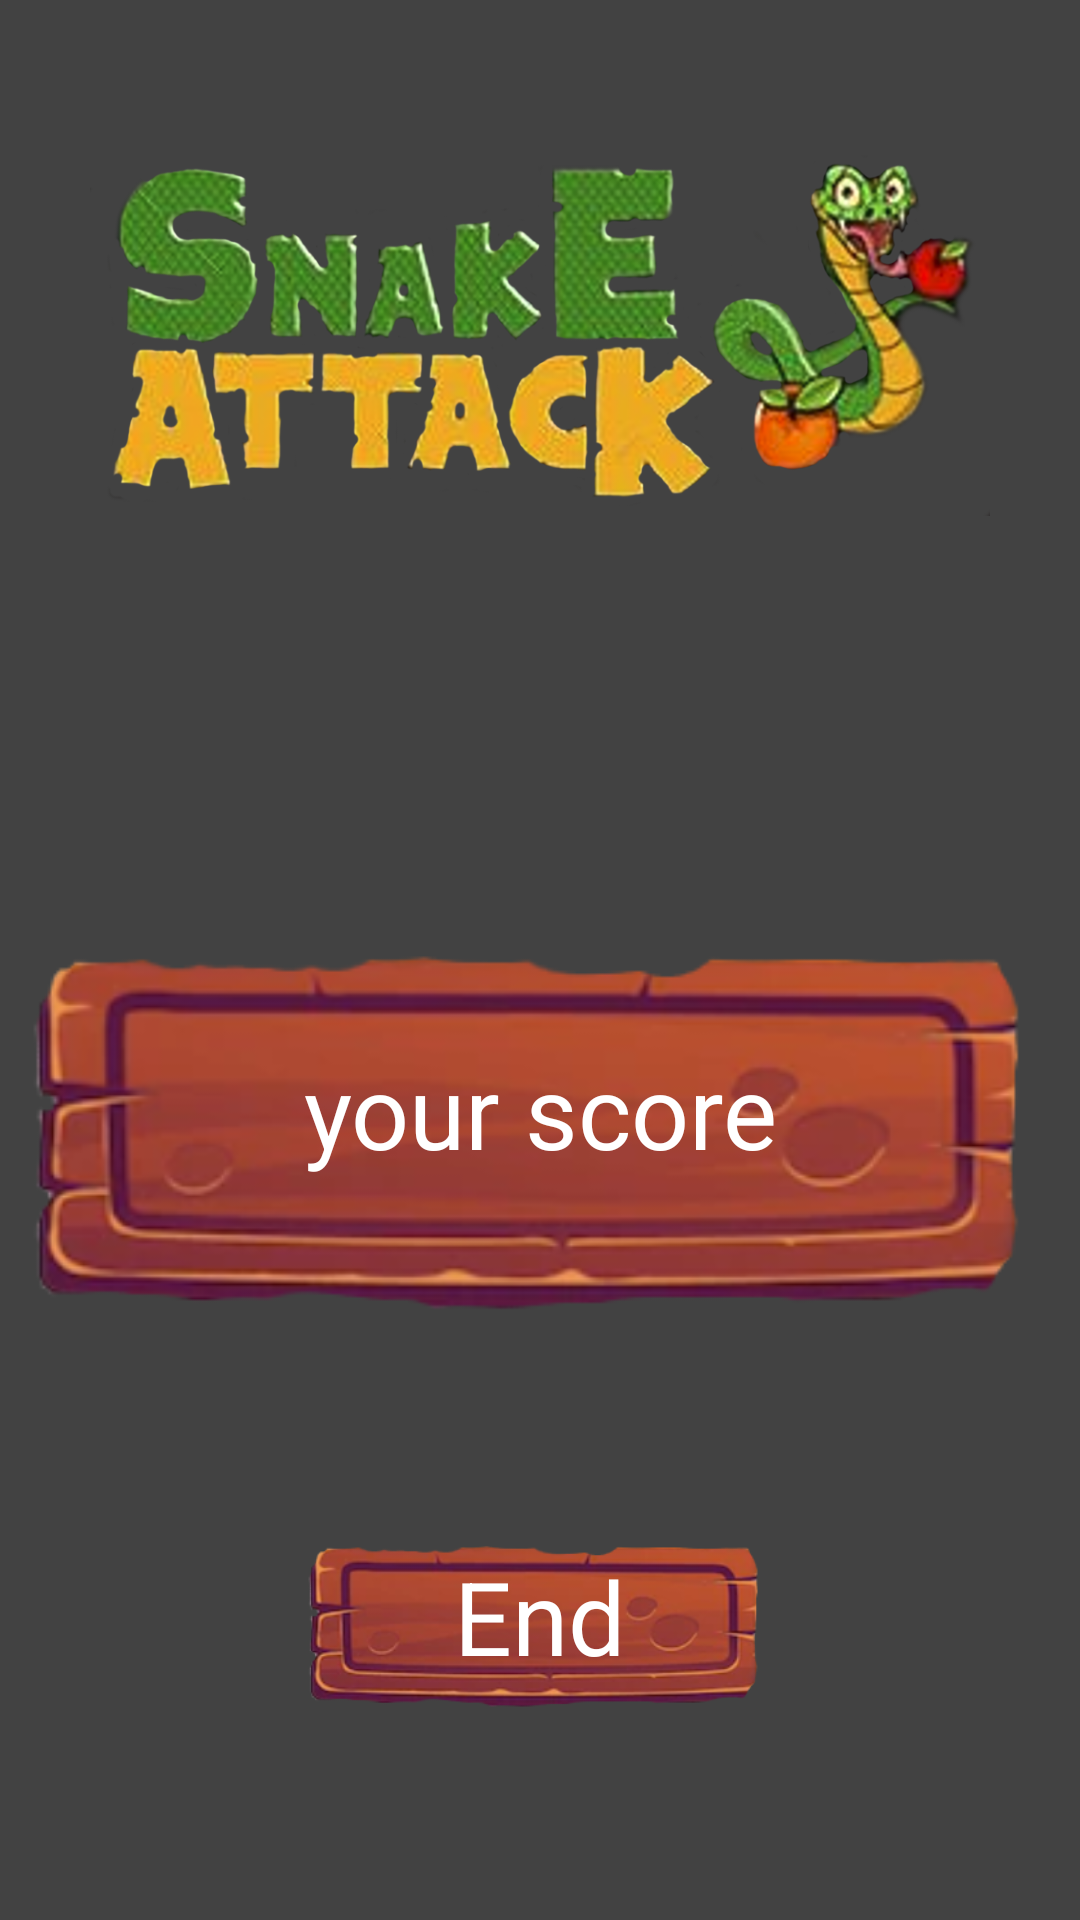

Produce the Android XML layout that renders to this screen, including the resource entries it uses.
<!-- AndroidManifest.xml: application theme Theme.NagyHazi -->
<!-- res/layout/activity_game_end.xml -->
<?xml version="1.0" encoding="utf-8"?>
<LinearLayout xmlns:android="http://schemas.android.com/apk/res/android"
    android:layout_width="match_parent"
    android:layout_height="match_parent"
    android:weightSum="8"
    android:orientation="vertical"
    android:background="@color/cardview_dark_background"
    android:layout_gravity="center">

    <ImageView
        android:layout_width="300dp"
        android:layout_height="0dp"
        android:adjustViewBounds="true"
        android:layout_marginTop="40dp"
        android:layout_weight="2"
        android:layout_marginBottom="60dp"
        android:scaleType="fitCenter"
        android:layout_gravity="center"
        android:src="@drawable/title" />
    <FrameLayout
        android:layout_width="match_parent"
        android:layout_height="0dp"
        android:layout_weight="4">

        <ImageView
            android:layout_width="wrap_content"
            android:layout_height="match_parent"
            android:layout_gravity="center"
            android:gravity="center"
            android:adjustViewBounds="true"
            android:background="@color/cardview_dark_background"
            android:scaleType="fitCenter"
            android:src="@drawable/wood_buton" />
        <TextView
            android:id="@+id/endScore"
            android:layout_width="wrap_content"
            android:layout_height="wrap_content"
            android:layout_gravity="center"
            android:gravity="center"
            android:shadowColor="@color/cardview_dark_background"
            android:textColor="@color/white"
            android:text="@string/your_score"
            android:textSize="34sp" />
    </FrameLayout>

    <FrameLayout
        android:layout_width="match_parent"
        android:layout_height="0dp"
        android:layout_weight="1">
    <ImageButton
        android:id="@+id/btnEnd"
        android:layout_width="wrap_content"
        android:layout_height="match_parent"
        android:layout_gravity="center"
        android:gravity="center"
        android:adjustViewBounds="true"
        android:background="@color/cardview_dark_background"
        android:scaleType="fitCenter"
        android:src="@drawable/wood_buton" />
    <TextView
        android:layout_width="wrap_content"
        android:layout_height="wrap_content"
        android:layout_gravity="center"
        android:gravity="center"
        android:shadowColor="@color/cardview_dark_background"
        android:textColor="@color/white"
        android:text="@string/end"
        android:textSize="34sp" />

</FrameLayout>
</LinearLayout>
<!-- resources referenced by this layout -->
<resources>
  <!-- drawable title: png bitmap (drawable-v24, 341661 bytes) -->
  <!-- drawable wood_buton: png bitmap (drawable, 51580 bytes) -->
  <string name="end">End</string>
  <string name="your_score">your score</string>
  <style name="Theme.NagyHazi" parent="Theme.MaterialComponents.DayNight.DarkActionBar">
          
          <item name="colorPrimary">@color/purple_500</item>
          <item name="colorPrimaryVariant">@color/purple_700</item>
          <item name="colorOnPrimary">@color/white</item>
          
          <item name="colorSecondary">@color/teal_200</item>
          <item name="colorSecondaryVariant">@color/teal_700</item>
          <item name="colorOnSecondary">@color/black</item>
          
          <item name="android:statusBarColor" tools:targetApi="l">?attr/colorPrimaryVariant</item>
          
      </style>
  <!-- not gathered from this repository: default colours our renderer supplied (Android Studio template values) -->
  <color name="purple_500">#FF6200EE</color>
  <color name="purple_700">#FF3700B3</color>
  <color name="teal_200">#FF03DAC5</color>
  <color name="teal_700">#FF018786</color>
  <color name="black">#FF000000</color>
  <color name="white">#FFFFFFFF</color>
</resources>
